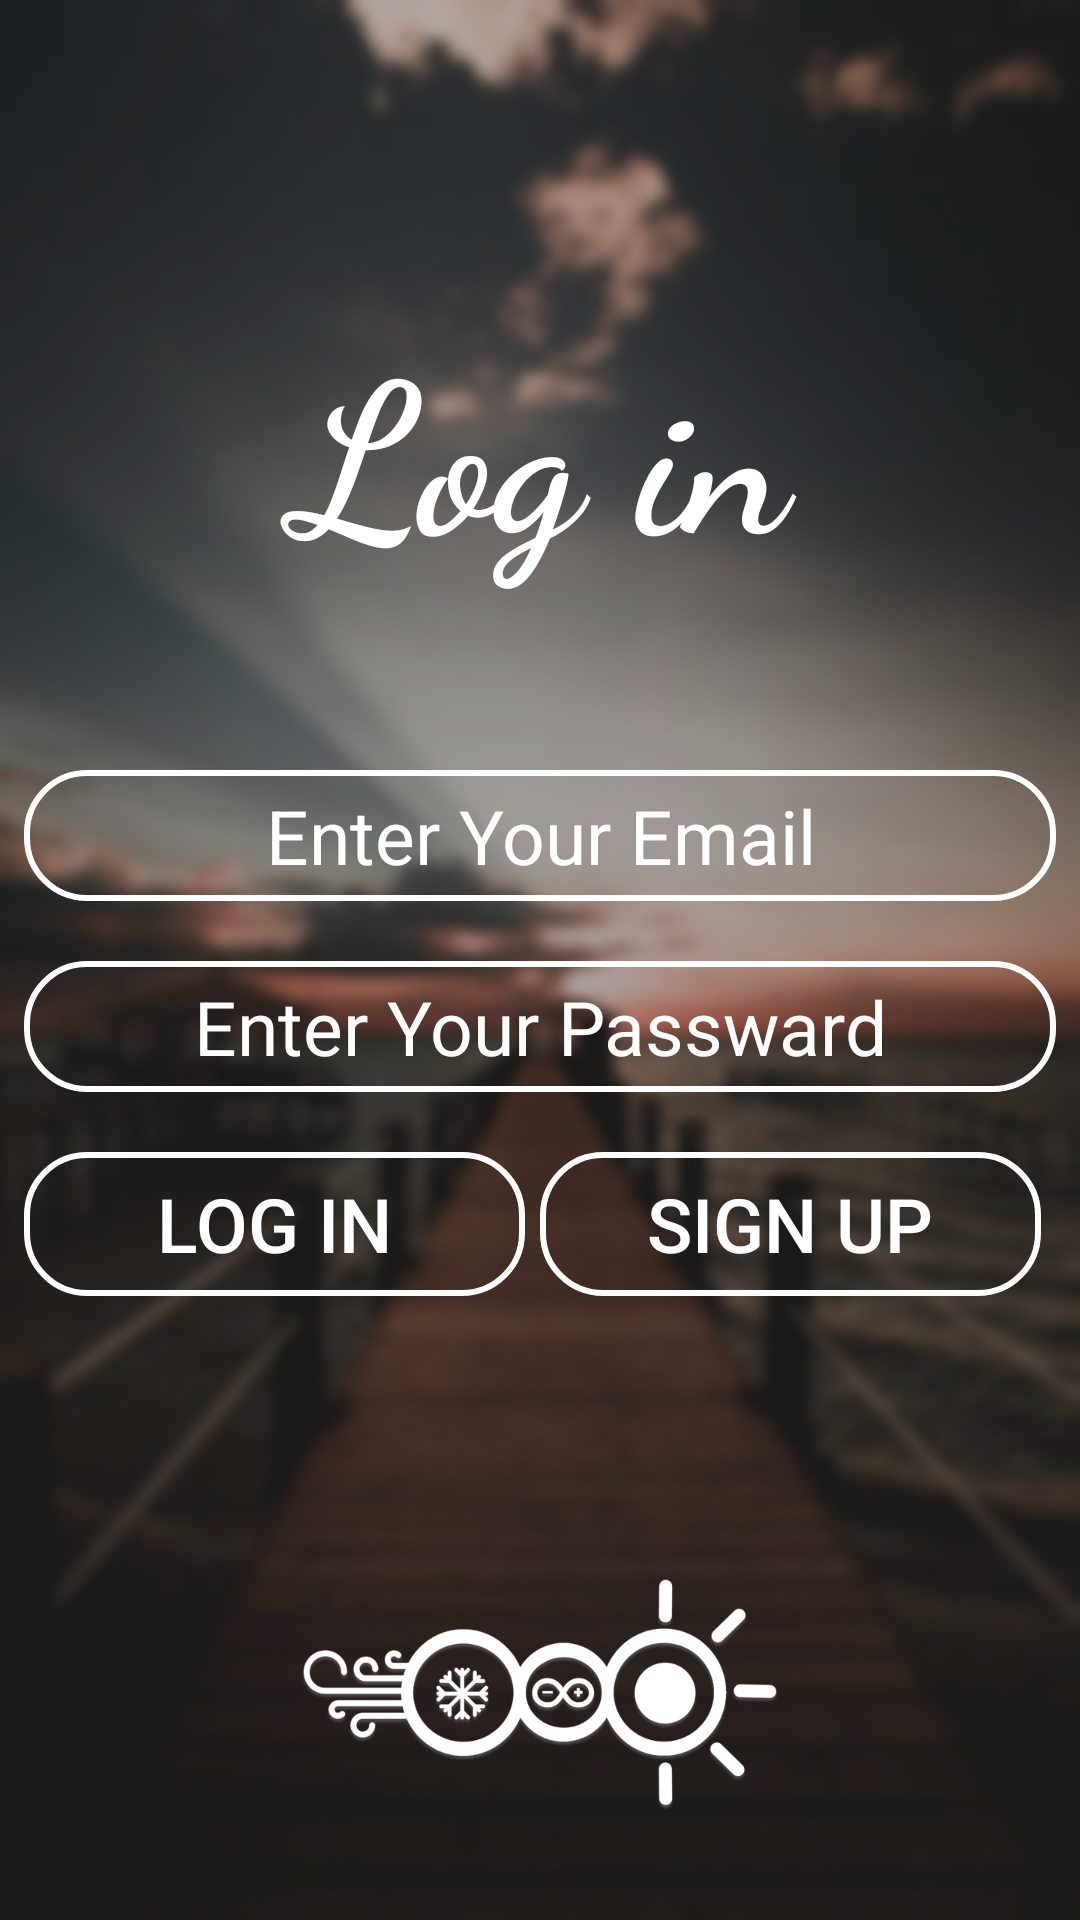

The Android layout XML behind this screen, and the referenced resources:
<!-- AndroidManifest.xml: application theme AppTheme -->
<!-- res/layout/activity_login.xml -->
<?xml version="1.0" encoding="utf-8"?>
<RelativeLayout xmlns:android="http://schemas.android.com/apk/res/android"
    xmlns:app="http://schemas.android.com/apk/res-auto"
    xmlns:tools="http://schemas.android.com/tools"
    android:layout_width="match_parent"
    android:layout_height="match_parent"
    android:background="@drawable/login"
    tools:context="com.example.android.esiweather.Login">

    <LinearLayout
        android:layout_width="match_parent"
        android:layout_height="match_parent"
        android:background="#4D000000">

    </LinearLayout>

    <ProgressBar
        android:id="@+id/progressBarlogin"
        style="?android:attr/progressBarStyle"
        android:layout_width="match_parent"
        android:layout_height="wrap_content"
        android:layout_below="@id/title"



        />
    <ImageView
        android:id="@+id/imageView3"
        android:layout_width="match_parent"
        android:layout_height="150dp"
        android:layout_alignParentBottom="true"
        android:src="@drawable/logo"
        app:layout_constraintBottom_toBottomOf="parent" />

    <TextView
        android:id="@+id/title"
        android:layout_width="match_parent"
        android:layout_height="wrap_content"
        android:layout_marginBottom="212dp"
        android:fontFamily="cursive"
        android:gravity="center"
        android:layout_marginTop="100dp"
        android:text="Log in"
        android:textColor="#fff"

        android:textSize="70dp"
        android:textStyle="bold"

        app:layout_constraintEnd_toEndOf="parent"
        app:layout_constraintHorizontal_bias="0.0"
        app:layout_constraintStart_toStartOf="parent" />

    <LinearLayout
        android:id="@+id/linearLayout2"
        android:layout_width="match_parent"
        android:layout_height="match_parent"
        android:orientation="vertical"
        android:layout_alignParentStart="true"
        android:layout_alignParentTop="true"
        android:layout_alignParentEnd="true"
        android:padding="8dp"
        android:gravity="bottom"
        app:layout_constraintBottom_toTopOf="@+id/imageView3"
        android:layout_above="@+id/imageView3"
        android:layout_marginBottom="40dp"
        app:layout_constraintEnd_toEndOf="parent"
        app:layout_constraintHorizontal_bias="1.0"
        app:layout_constraintStart_toStartOf="parent"
        >


        <EditText
            android:id="@+id/editTextTextEmailAddresslogin"
            android:layout_width="match_parent"
            android:layout_height="wrap_content"
            android:layout_marginVertical="10dp"
            android:background="@drawable/button_style"
            android:gravity="center"
            android:hint="Enter Your Email"
            android:inputType="textEmailAddress"
            android:textColor="#fff"
            android:textColorHint="#fff"
            android:textSize="25dp" />

        <EditText
            android:id="@+id/editTextTextPasswordlogin"
            android:layout_width="match_parent"
            android:layout_height="wrap_content"
            android:layout_marginVertical="10dp"
            android:background="@drawable/button_style"
            android:gravity="center"
            android:hint="Enter Your Passward"
            android:inputType="textPassword"
            android:textColor="#fff"
            android:textColorHint="#fff"
            android:textSize="25dp" />

        <LinearLayout
            android:layout_width="match_parent"
            android:layout_height="wrap_content"
            android:layout_gravity="center"
            android:orientation="horizontal">

            <Button
                android:id="@+id/login_loginact"
                android:layout_width="0dp"
                android:layout_weight="1"
                android:layout_height="wrap_content"
                android:layout_gravity="center"
                android:layout_marginVertical="10dp"
                android:background="@drawable/button_style"
                android:paddingHorizontal="30dp"

                android:text="Log In"
                android:textColor="#fff"
                android:textSize="25dp" />
            <Button
                android:id="@+id/signup_loginact"
                android:layout_width="0dp"
                android:layout_weight="1"
                android:layout_height="wrap_content"
                android:layout_gravity="center"
                android:layout_marginVertical="10dp"
                android:background="@drawable/button_style"
                android:paddingHorizontal="30dp"
                android:layout_marginHorizontal="5dp"
                android:text="Sign Up"
                android:textColor="#fff"
                android:textSize="25dp" />
        </LinearLayout>


    </LinearLayout>


</RelativeLayout>
<!-- resources referenced by this layout -->
<resources>
  <!-- drawable button_style (drawable) -->
  <?xml version="1.0" encoding="utf-8"?>
  <shape xmlns:android="http://schemas.android.com/apk/res/android">
  
      <stroke
          android:width="2dp"
          android:color="#fff"
          />
          <corners android:radius="20dp"/>
          <padding android:bottom="5dp" android:left="5dp" android:right="5dp" android:top="5dp"/>
  
  
  </shape>
  <!-- drawable login: jpg bitmap (drawable-v21, 165005 bytes) -->
  <!-- drawable logo: png bitmap (drawable-v21, 42821 bytes) -->
  <style name="AppTheme" parent="@style/BaseAppTheme" />
  <style name="BaseAppTheme" parent="Theme.AppCompat.Light.NoActionBar">
          <item name="colorPrimary">@color/colorPrimary</item>
          <item name="colorPrimaryDark">@color/colorPrimaryDark</item>
          <item name="colorAccent">@color/colorAccent</item>
      </style>
  <color name="colorPrimary">#014b82</color>
  <color name="colorPrimaryDark">#3700B3</color>
  <color name="colorAccent">#03DAC5</color>
</resources>
